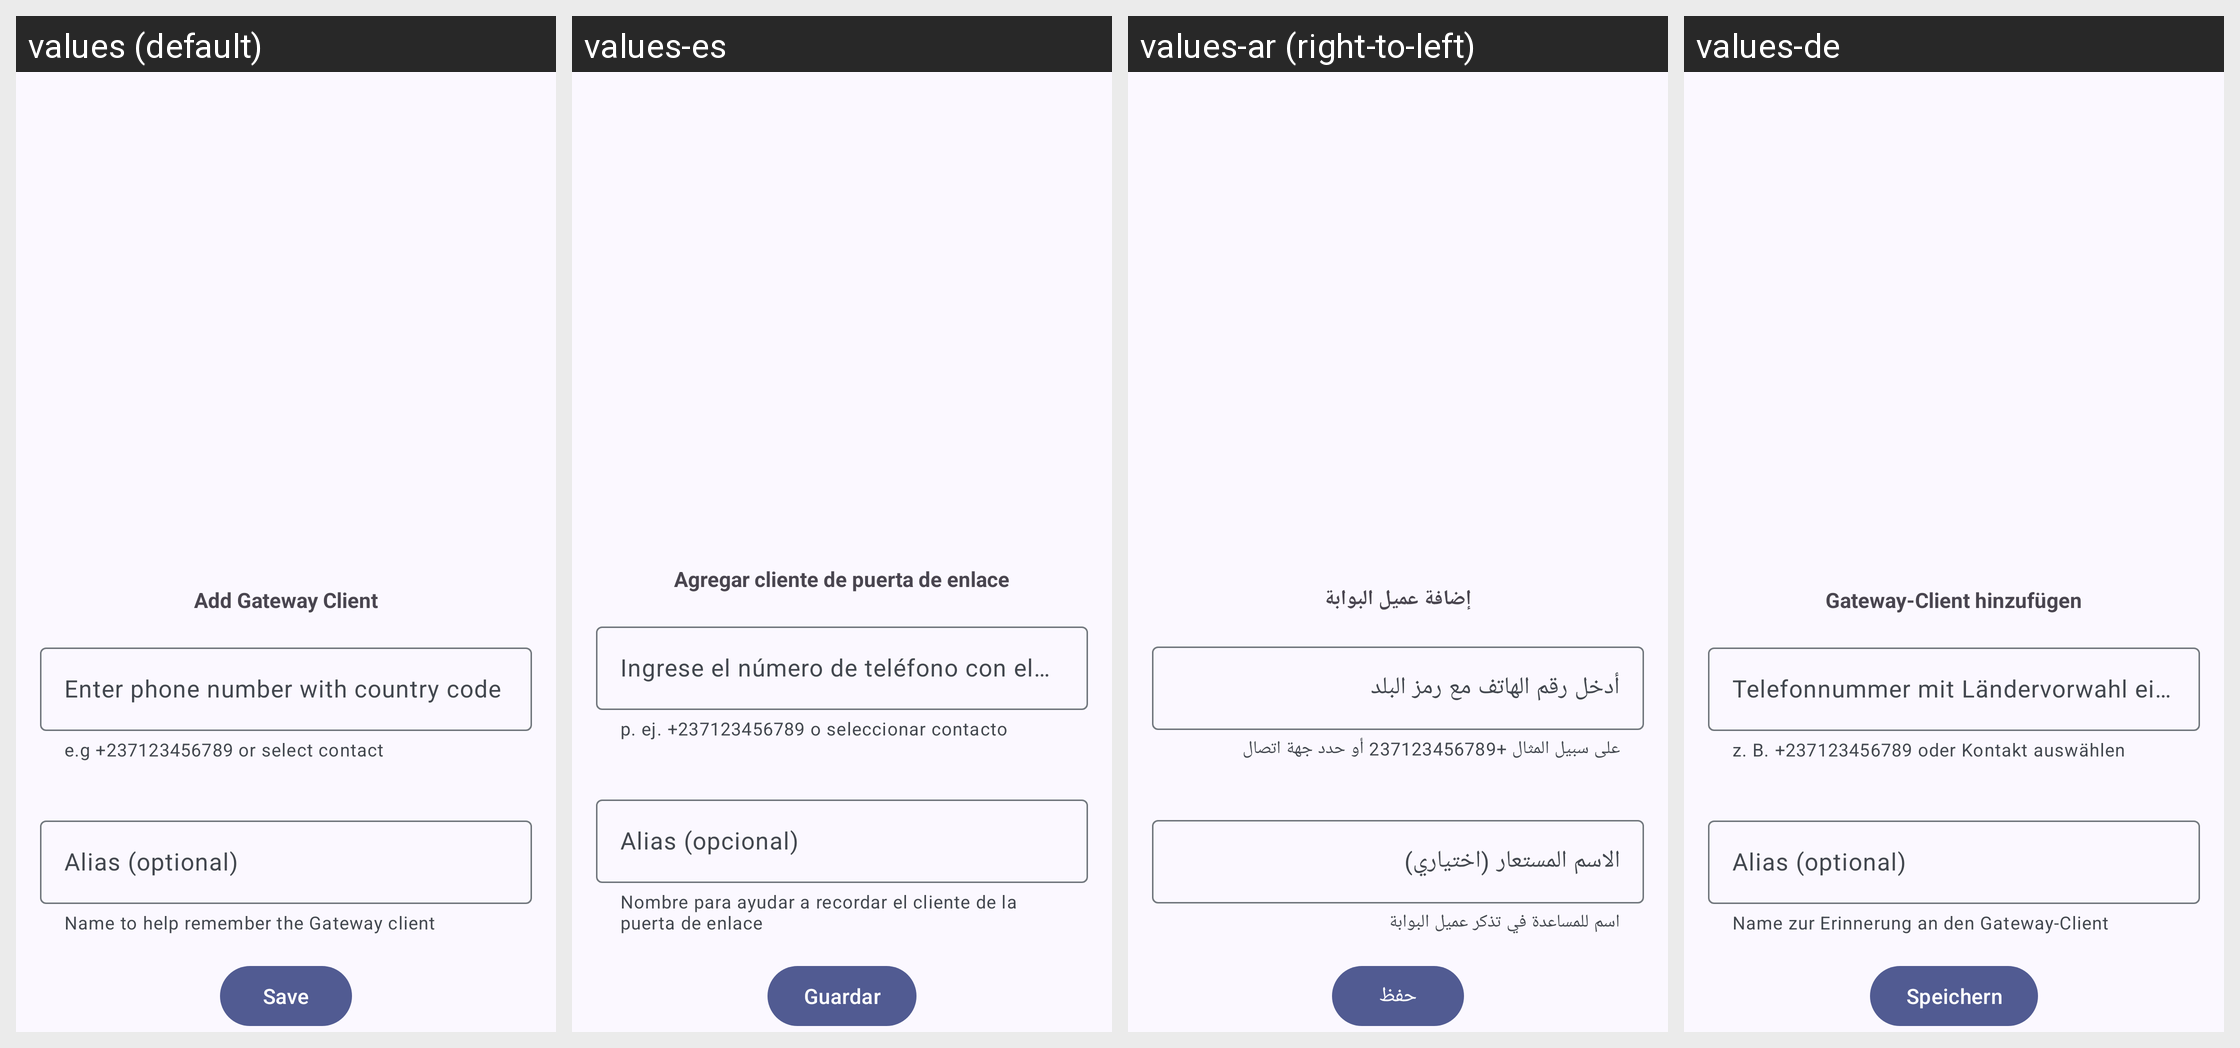

Translations of the strings shown on this Android screen, per locale in the grid:
Android screen res/layout/fragment_gateway_client_add_modal.xml rendered under 4 locales, left to right: values (default), values-es, values-ar (right-to-left), values-de. Device: Nexus 5 (rendered at 1080×1920; each locale shown at half size, 540×960, under a caption strip naming it); theme Theme.main.
Other locales in the repository, not shown: values-fa, values-fr, values-hi, values-ko, values-sn, values-sw, values-tr, values-zh.
Strings drawn on this screen, with the default value and each locale's value (text and hints the layout hard-codes, and strings that could not be matched under every locale, appear in the picture but are not listed):

gateway_client_add_gateway_client_text
  values: Add Gateway Client
  values-es: Agregar cliente de puerta de enlace
  values-ar: إضافة عميل البوابة
  values-de: Gateway-Client hinzufügen

gateway_client_add_custom_example_text
  values: e.g +237123456789 or select contact
  values-es: p. ej. +237123456789 o seleccionar contacto
  values-ar: على سبيل المثال +237123456789 أو حدد جهة اتصال
  values-de: z. B. +237123456789 oder Kontakt auswählen

enter_phone_number_with_country_code
  values: Enter phone number with country code
  values-es: Ingrese el número de teléfono con el código de país
  values-ar: أدخل رقم الهاتف مع رمز البلد
  values-de: Telefonnummer mit Ländervorwahl eingeben

gateway_client_alias_description
  values: Name to help remember the Gateway client
  values-es: Nombre para ayudar a recordar el cliente de la puerta de enlace
  values-ar: اسم للمساعدة في تذكر عميل البوابة
  values-de: Name zur Erinnerung an den Gateway-Client

new_gateway_client_alias
  values: Alias (optional)
  values-es: Alias (opcional)
  values-ar: الاسم المستعار (اختياري)
  values-de: Alias (optional)

gateway_client_save_btn_text
  values: Save
  values-es: Guardar
  values-ar: حفظ
  values-de: Speichern
